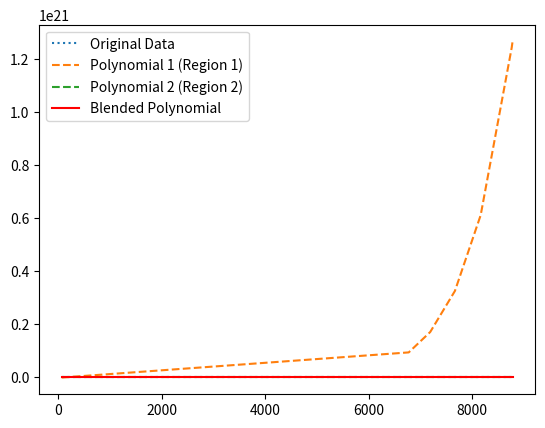

The matplotlib source for this figure:
import numpy as np
import matplotlib.pyplot as plt
from numpy import polyfit, poly1d
from random import choice, randint
import string

# Generate some synthetic data
def generate_random_word():
    return ''.join([choice(string.ascii_lowercase) for _ in range(randint(1, 2))])

hsh = lambda x: int("".join([str(ord(i.upper())) for i in list(x)]))

inwords = np.array(sorted([hsh(generate_random_word()) for _ in range(10)]))

xs = np.array(range(len(inwords)))


digits = 2
for i, v in enumerate(inwords):
    if len(str(v)) != digits:
        break

x1 = inwords[:i]
y1 = inwords[:i]
x2 = inwords[i:]
y2 = inwords[i:]

p1 = poly1d(polyfit(x1, y1, 10))
p2 = poly1d(polyfit(x2, y2, 10))


# Sigmoid function for blending
def sigmoid(x, x0=0, gamma=10):
    return 1 / (1 + np.exp(-gamma * (x - x0)))

# Blended polynomial function
def blended_polynomial(x, p1, p2, x0=0):
    blend_factor = sigmoid(x, x0)
    return (1 - blend_factor) * p1(x) + blend_factor * p2(x)

# Combine polynomials across the whole range
y_blended = blended_polynomial(inwords, p1, p2, x0=0)

# Plot the results
plt.plot(inwords, xs, label="Original Data", linestyle='dotted')
plt.plot(inwords, p1(inwords), label="Polynomial 1 (Region 1)", linestyle='--')
plt.plot(inwords, p2(inwords), label="Polynomial 2 (Region 2)", linestyle='--')
plt.plot(inwords, y_blended, label="Blended Polynomial", color='red')
plt.legend()
plt.savefig("plt.png")
